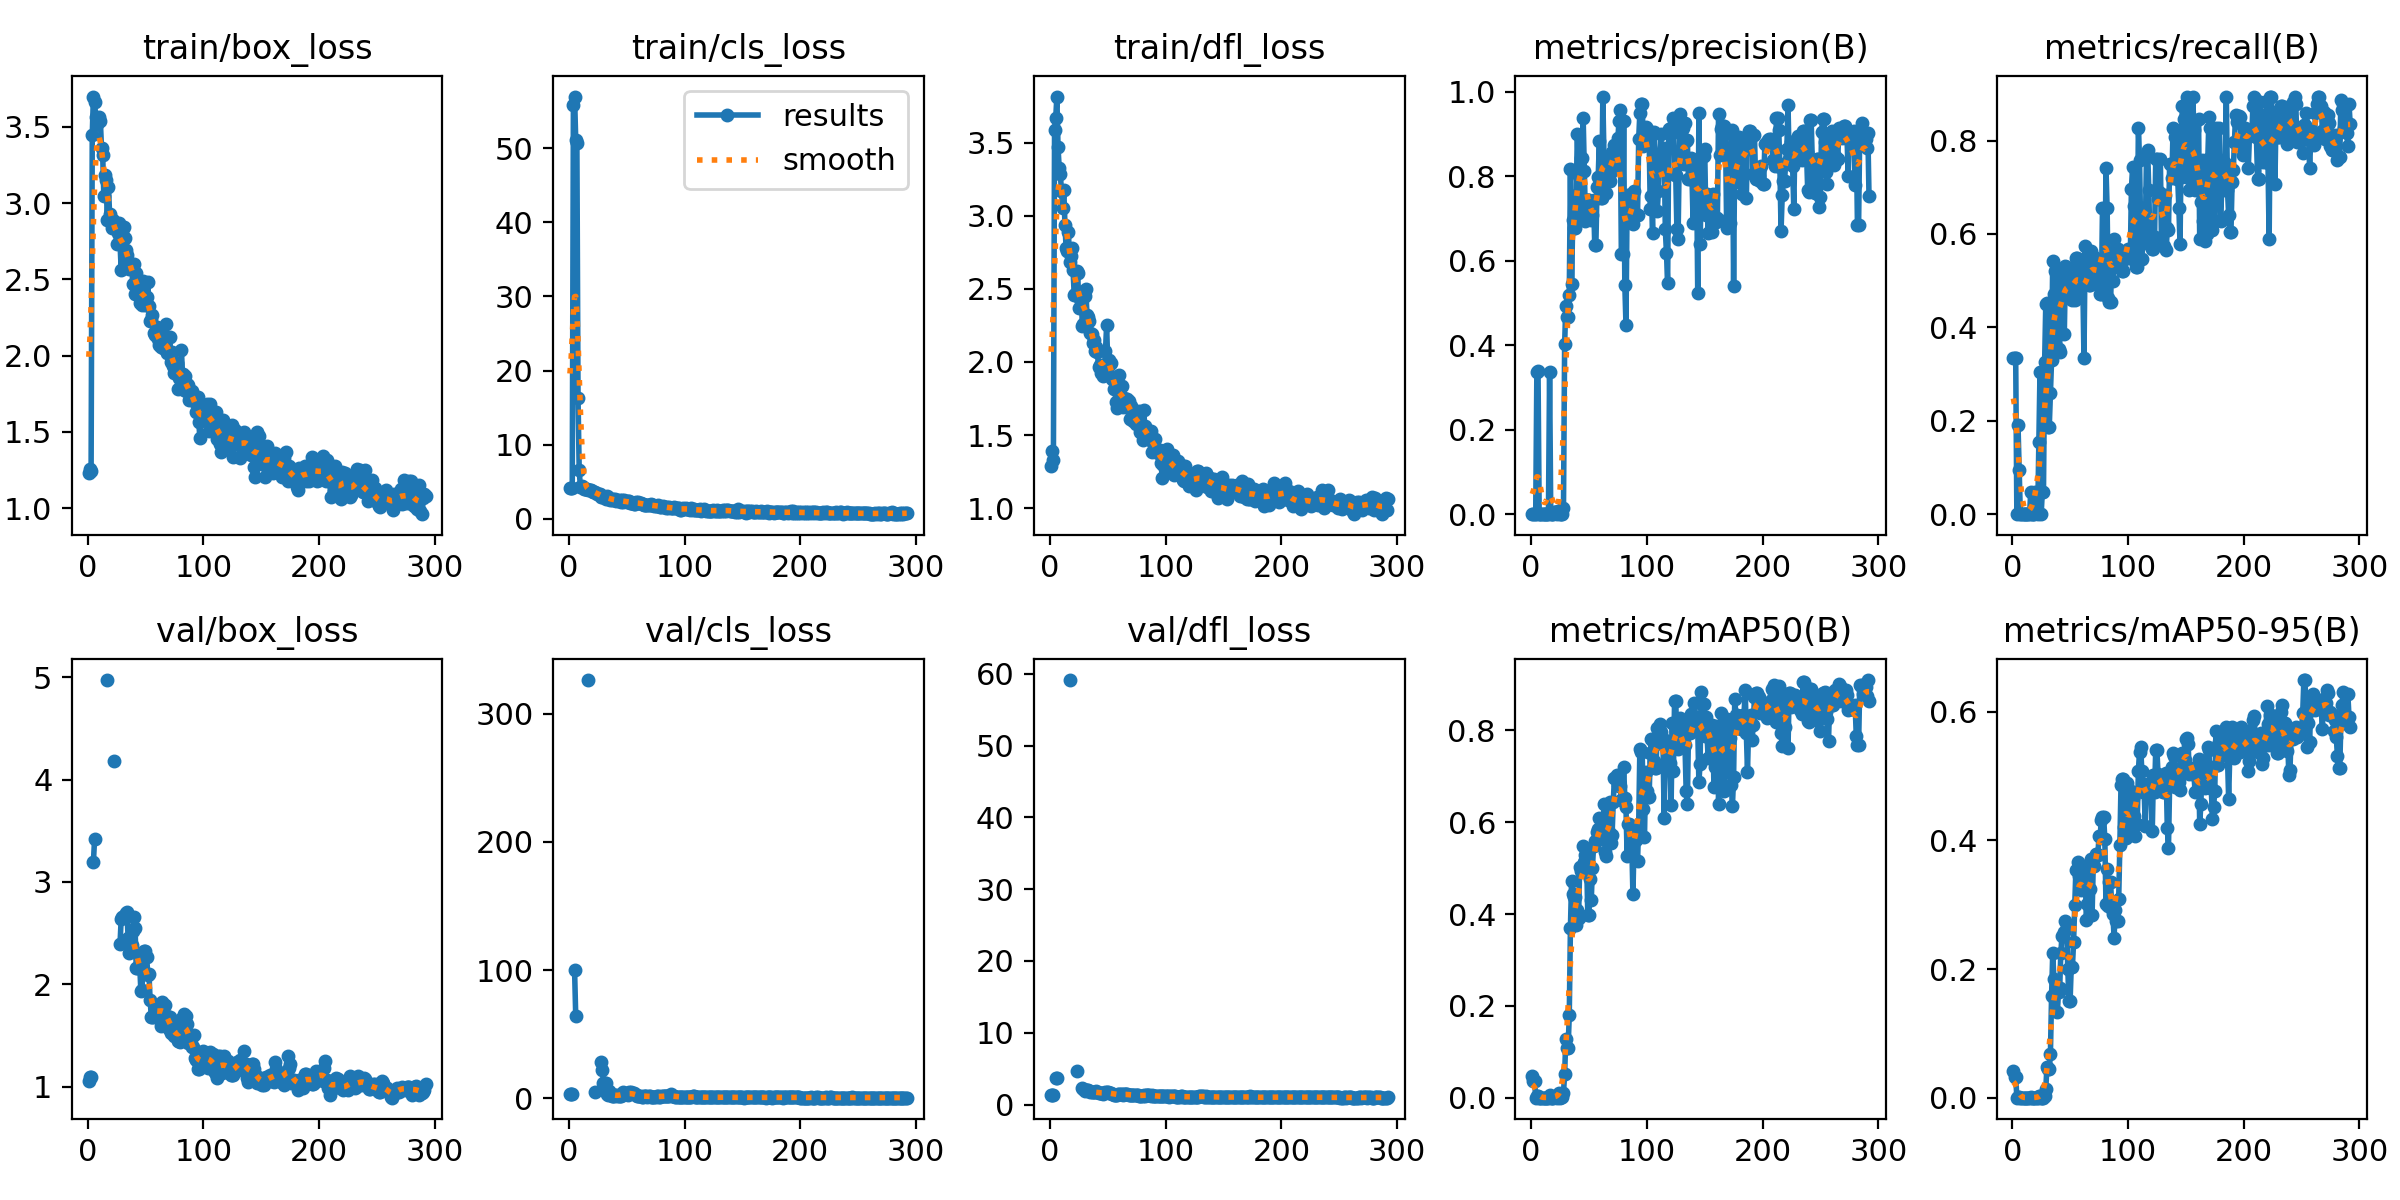

Values plotted in this chart, from the file beside it:
epoch, time, train/box_loss, train/cls_loss, train/dfl_loss, metrics/precision(B), metrics/recall(B), metrics/mAP50(B), metrics/mAP50-95(B), val/box_loss, val/cls_loss, val/dfl_loss, lr/pg0, lr/pg1, lr/pg2
1, 7.055, 1.232, 4.225, 1.291, 0.00135, 0.3333, 0.04742, 0.04076, 1.052, 3.544, 1.307, 0.0004673, 0.0004673, 0.0004673
2, 9.918, 1.259, 4.179, 1.392, 0.00135, 0.3333, 0.03735, 0.03277, 1.091, 3.568, 1.299, 0.0009418, 0.0009418, 0.0009418
3, 12.73, 1.246, 4.103, 1.326, 0.00135, 0.3333, 0.03735, 0.03277, 1.091, 3.568, 1.299, 0.001414, 0.001414, 0.001414
4, 15.53, 3.449, 55.74, 3.589, 0, 0, 0, 0, nan, nan, nan, 0.001421, 0.001421, 0.001421
5, 18.45, 3.7, 56.94, 3.666, 0.337, 0.1905, 0.00319, 0.0008, 3.196, 100.5, 3.674, 0.001418, 0.001418, 0.001418
6, 21.46, 3.664, 51.08, 3.816, 0.3382, 0.09524, 0.00285, 0.00049, 3.417, 64.62, 3.662, 0.001415, 0.001415, 0.001415
7, 24.34, 3.563, 50.63, 3.469, 0, 0, 0, 0, nan, nan, nan, 0.001412, 0.001412, 0.001412
8, 27.23, 3.518, 16.25, 3.328, 0, 0, 0, 0, nan, nan, nan, 0.001409, 0.001409, 0.001409
9, 30.16, 3.561, 6.599, 3.284, 0, 0, 0, 0, nan, nan, nan, 0.001406, 0.001406, 0.001406
10, 33.09, 3.562, 4.349, 3.172, 0, 0, 0, 0, nan, nan, nan, 0.001404, 0.001404, 0.001404
11, 36.12, 3.54, 4.442, 3.051, 0, 0, 0, 0, nan, nan, nan, 0.001401, 0.001401, 0.001401
12, 39.03, 3.361, 4.324, 3.177, 0, 0, 0, 0, nan, nan, nan, 0.001398, 0.001398, 0.001398
13, 41.96, 3.319, 4.056, 2.934, 0, 0, 0, 0, nan, nan, nan, 0.001395, 0.001395, 0.001395
14, 44.95, 3.05, 4.074, 2.779, 0, 0, 0, 0, nan, nan, nan, 0.001392, 0.001392, 0.001392
15, 47.79, 3.183, 4.031, 2.761, 0, 0, 0, 0, nan, nan, nan, 0.001389, 0.001389, 0.001389
16, 50.76, 3.155, 3.98, 2.889, 0.3358, 0.04762, 0.00544, 0.00083, nan, nan, nan, 0.001387, 0.001387, 0.001387
17, 53.7, 2.891, 3.84, 2.681, 0, 0, 0, 0, 4.974, 326.3, 59.14, 0.001384, 0.001384, 0.001384
18, 56.8, 3.106, 3.921, 2.727, 0, 0, 0, 0, nan, nan, nan, 0.001381, 0.001381, 0.001381
19, 60.45, 2.929, 3.941, 2.78, 0, 0, 0, 0, nan, nan, nan, 0.001378, 0.001378, 0.001378
20, 63.96, 2.876, 3.713, 2.626, 0.00632, 0.04762, 0.00189, 0.00019, nan, nan, nan, 0.001375, 0.001375, 0.001375
21, 67.53, 2.836, 3.645, 2.456, 0.00632, 0.04762, 0.00189, 0.00019, nan, nan, nan, 0.001372, 0.001372, 0.001372
22, 71.06, 2.887, 3.582, 2.463, 0, 0, 0, 0, nan, nan, nan, 0.00137, 0.00137, 0.00137
23, 74.6, 2.837, 3.614, 2.623, 0.00827, 0.1541, 0.00557, 0.00217, 4.183, 4.81, 4.68, 0.001367, 0.001367, 0.001367
24, 78.19, 2.866, 3.386, 2.611, 0.00312, 0.3053, 0.01054, 0.00266, nan, nan, nan, 0.001364, 0.001364, 0.001364
25, 81.69, 2.73, 3.347, 2.37, 0, 0, 0, 0, nan, nan, nan, 0.001361, 0.001361, 0.001361
26, 85.32, 2.805, 3.391, 2.432, 0.00058, 0.04762, 0.00044, 0.00022, nan, nan, nan, 0.001358, 0.001358, 0.001358
27, 88.81, 2.872, 3.386, 2.48, 0.00058, 0.04762, 0.00044, 0.00022, nan, nan, nan, 0.001355, 0.001355, 0.001355
28, 92.43, 2.736, 2.986, 2.247, 0.01382, 0.3249, 0.01059, 0.00323, 2.395, 28.77, 2.292, 0.001353, 0.001353, 0.001353
29, 96.1, 2.562, 2.938, 2.259, 0.4023, 0.451, 0.05143, 0.01414, 2.641, 22.43, 2.12, 0.00135, 0.00135, 0.00135
30, 99.8, 2.815, 3.049, 2.452, 0.4934, 0.4531, 0.1273, 0.04828, 2.66, 12.29, 1.899, 0.001347, 0.001347, 0.001347
31, 103.5, 2.842, 2.963, 2.499, 0.4655, 0.1867, 0.1087, 0.04434, 2.664, 11.81, 2.053, 0.001344, 0.001344, 0.001344
32, 107.1, 2.769, 2.738, 2.324, 0.4655, 0.1867, 0.1087, 0.04434, 2.664, 11.81, 2.053, 0.001341, 0.001341, 0.001341
33, 110.8, 2.69, 3.059, 2.307, 0.5176, 0.2597, 0.1791, 0.06786, 2.694, 3.382, 1.959, 0.001338, 0.001338, 0.001338
34, 114.9, 2.66, 2.897, 2.28, 0.8165, 0.3301, 0.3703, 0.1583, 2.704, 2.791, 1.83, 0.001336, 0.001336, 0.001336
35, 118.2, 2.602, 2.726, 2.199, 0.5438, 0.5419, 0.4719, 0.2248, 2.448, 6.018, 1.722, 0.001333, 0.001333, 0.001333
36, 121.2, 2.567, 2.534, 2.19, 0.696, 0.4706, 0.4434, 0.1851, 2.306, 4.018, 1.7, 0.00133, 0.00133, 0.00133
37, 124.2, 2.599, 2.582, 2.132, 0.6771, 0.521, 0.4382, 0.1636, 2.386, 2.136, 1.709, 0.001327, 0.001327, 0.001327
38, 127.2, 2.602, 2.643, 2.153, 0.6771, 0.521, 0.4382, 0.1636, 2.386, 2.136, 1.709, 0.001324, 0.001324, 0.001324
39, 130.1, 2.467, 2.573, 2.076, 0.755, 0.3529, 0.3767, 0.1336, 2.518, 2.177, 1.709, 0.001321, 0.001321, 0.001321
40, 133.1, 2.6, 2.716, 2.103, 0.901, 0.3545, 0.4089, 0.1646, 2.661, 2.447, 1.816, 0.001319, 0.001319, 0.001319
41, 136.1, 2.407, 2.444, 2.067, 0.7994, 0.3472, 0.3913, 0.17, 2.548, 2.384, 1.764, 0.001316, 0.001316, 0.001316
42, 139, 2.543, 2.476, 1.967, 0.7171, 0.5137, 0.5033, 0.2252, 2.158, 2.074, 1.603, 0.001313, 0.001313, 0.001313
43, 142.1, 2.489, 2.392, 1.979, 0.844, 0.5014, 0.4945, 0.2513, 2.164, 1.824, 1.599, 0.00131, 0.00131, 0.00131
44, 145.5, 2.464, 2.555, 1.923, 0.844, 0.5014, 0.4945, 0.2513, 2.164, 1.824, 1.599, 0.001307, 0.001307, 0.001307
45, 148.6, 2.347, 2.312, 1.944, 0.938, 0.3857, 0.5482, 0.257, 2.187, 1.987, 1.596, 0.001305, 0.001305, 0.001305
46, 151.6, 2.345, 2.529, 1.902, 0.8111, 0.5306, 0.5129, 0.2744, 1.936, 3.531, 1.52, 0.001302, 0.001302, 0.001302
47, 154.7, 2.331, 2.294, 1.956, 0.6946, 0.5294, 0.5297, 0.2682, 1.945, 4.66, 1.535, 0.001299, 0.001299, 0.001299
48, 157.7, 2.488, 2.534, 2.075, 0.7439, 0.5059, 0.5191, 0.2008, 2.255, 3.991, 1.772, 0.001296, 0.001296, 0.001296
49, 160.7, 2.462, 2.398, 2.251, 0.7438, 0.4622, 0.3975, 0.1501, 2.322, 3.396, 1.713, 0.001293, 0.001293, 0.001293
50, 163.7, 2.33, 2.249, 1.977, 0.7438, 0.4622, 0.3975, 0.1501, 2.322, 3.396, 1.713, 0.00129, 0.00129, 0.00129
51, 166.7, 2.387, 2.382, 2.011, 0.7144, 0.5055, 0.4767, 0.2037, 2.268, 2.603, 1.603, 0.001288, 0.001288, 0.001288
52, 169.7, 2.48, 2.437, 1.989, 0.6971, 0.4588, 0.4297, 0.2034, 2.093, 4.858, 1.574, 0.001285, 0.001285, 0.001285
53, 172.8, 2.324, 2.202, 1.995, 0.7081, 0.488, 0.5012, 0.2413, 2.1, 3.981, 1.597, 0.001282, 0.001282, 0.001282
54, 176.1, 2.229, 2.091, 1.885, 0.744, 0.4592, 0.5476, 0.2992, 1.849, 4.638, 1.456, 0.001279, 0.001279, 0.001279
55, 180.1, 2.235, 2.196, 1.812, 0.6382, 0.549, 0.5597, 0.3541, 1.685, 3.82, 1.394, 0.001276, 0.001276, 0.001276
56, 184.3, 2.27, 2.039, 1.887, 0.6382, 0.549, 0.5597, 0.3541, 1.685, 3.82, 1.394, 0.001273, 0.001273, 0.001273
57, 187.9, 2.151, 1.963, 1.728, 0.7742, 0.466, 0.579, 0.3664, 1.685, 3.105, 1.385, 0.001271, 0.001271, 0.001271
58, 191.5, 2.136, 2.26, 1.688, 0.7978, 0.5449, 0.5854, 0.3452, 1.734, 2.494, 1.388, 0.001268, 0.001268, 0.001268
59, 195.1, 2.159, 2.197, 1.8, 0.8829, 0.4931, 0.6091, 0.3235, 1.778, 1.837, 1.409, 0.001265, 0.001265, 0.001265
60, 198.6, 2.185, 2.206, 1.914, 0.7484, 0.4924, 0.5912, 0.324, 1.731, 2.141, 1.405, 0.001262, 0.001262, 0.001262
... 232 more rows
